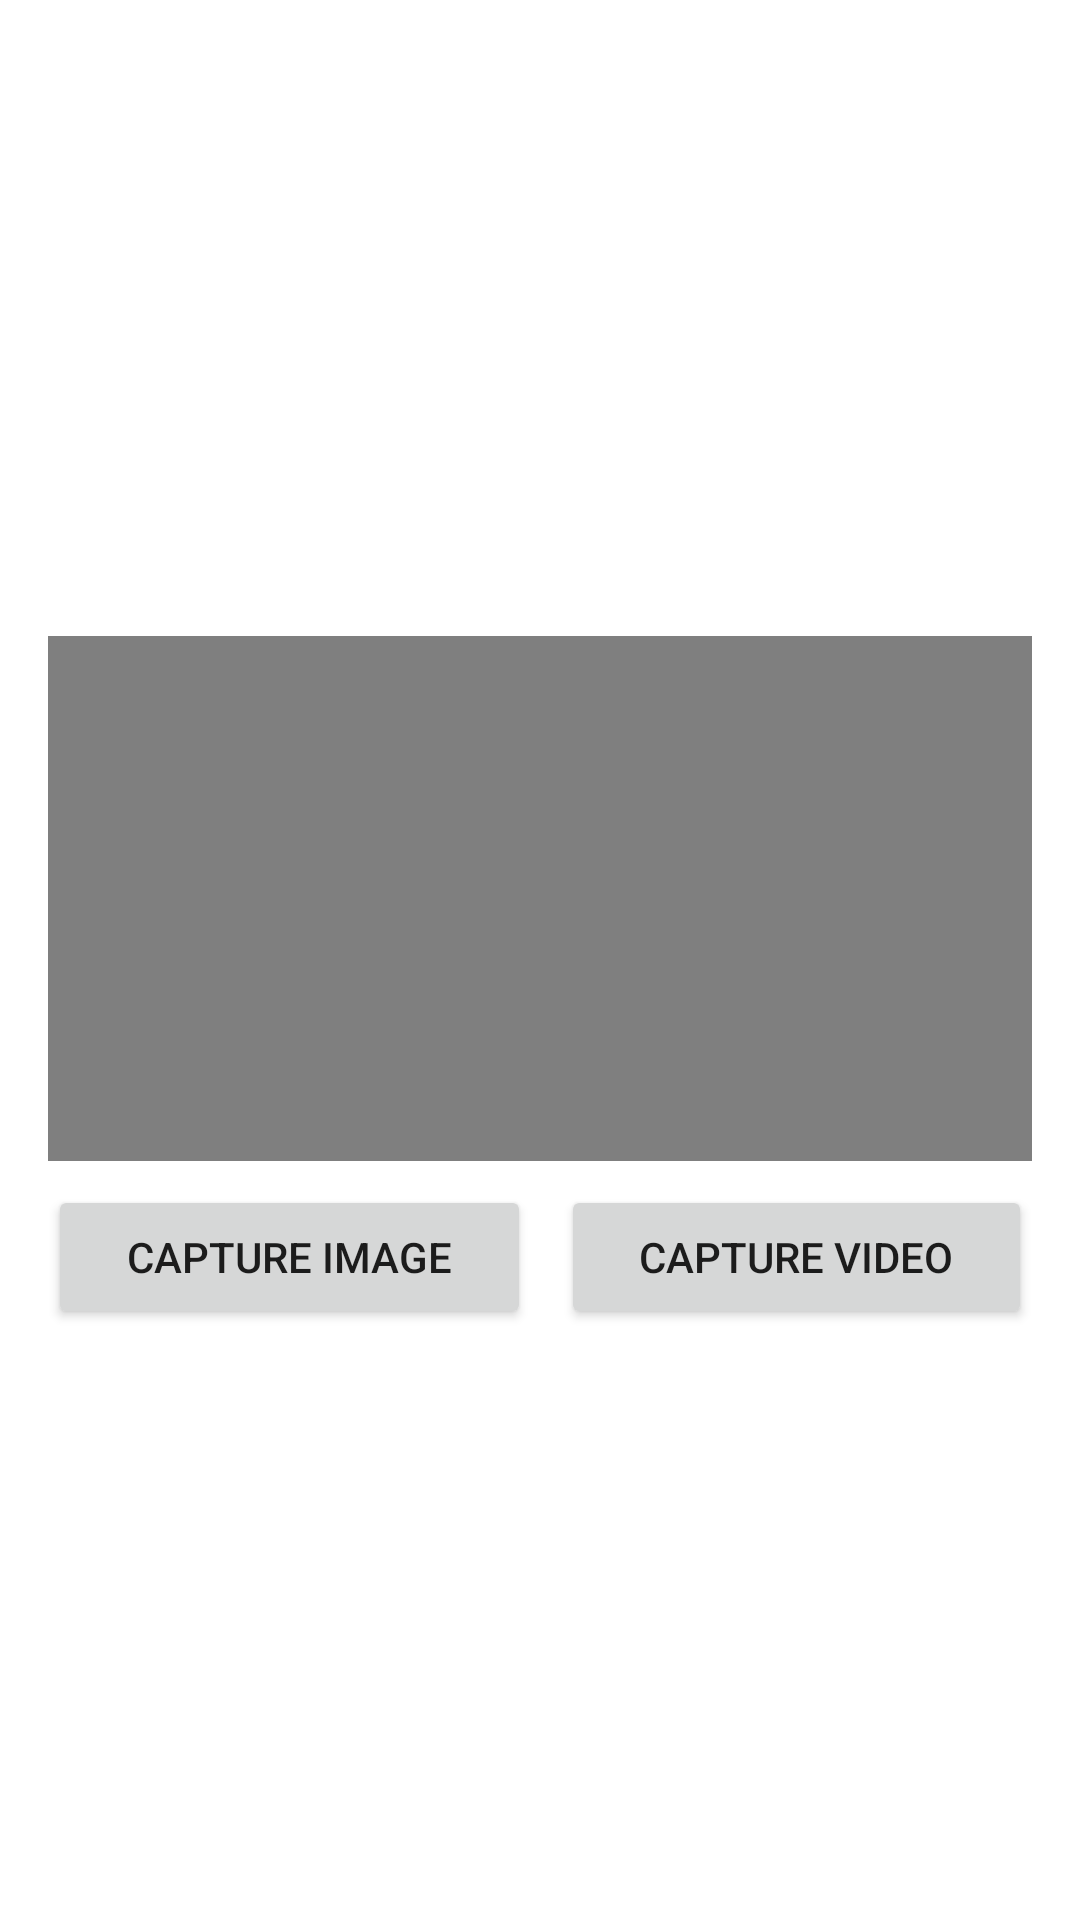

The Android layout XML behind this screen, and the referenced resources:
<!-- AndroidManifest.xml: application theme Theme.VideoResumeTest -->
<!-- res/layout/activity_video_capture.xml -->
<?xml version="1.0" encoding="utf-8"?>
<androidx.constraintlayout.widget.ConstraintLayout
    xmlns:android="http://schemas.android.com/apk/res/android"
    xmlns:app="http://schemas.android.com/apk/res-auto"
    xmlns:tools="http://schemas.android.com/tools"
    android:layout_width="match_parent"
    android:layout_height="match_parent"
    tools:context=".MainActivity">

    <ImageView
        android:id="@+id/imageView"
        android:layout_width="0dp"
        android:layout_height="175dp"
        android:layout_marginStart="16dp"
        android:layout_marginLeft="16dp"
        android:layout_marginTop="21dp"
        android:layout_marginEnd="16dp"
        android:layout_marginRight="16dp"
        app:layout_constraintEnd_toEndOf="parent"
        app:layout_constraintStart_toStartOf="parent"
        app:layout_constraintTop_toTopOf="parent"
        />

    <VideoView
        android:id="@+id/videoView"
        android:layout_width="0dp"
        android:layout_height="175dp"
        android:layout_marginStart="16dp"
        android:layout_marginLeft="16dp"
        android:layout_marginTop="16dp"
        android:layout_marginEnd="16dp"
        android:layout_marginRight="16dp"
        app:layout_constraintEnd_toEndOf="parent"
        app:layout_constraintStart_toStartOf="parent"
        app:layout_constraintTop_toBottomOf="@+id/imageView" />

    <LinearLayout
        android:layout_width="0dp"
        android:layout_height="wrap_content"
        android:layout_marginStart="16dp"
        android:layout_marginLeft="16dp"
        android:layout_marginTop="8dp"
        android:layout_marginEnd="16dp"
        android:layout_marginRight="16dp"
        android:orientation="horizontal"
        app:layout_constraintEnd_toEndOf="parent"
        app:layout_constraintStart_toStartOf="parent"
        app:layout_constraintTop_toBottomOf="@+id/videoView">

        <Button
            android:id="@+id/button_image"
            android:layout_width="wrap_content"
            android:layout_height="wrap_content"
            android:layout_weight="1"
            android:layout_marginRight="10dp"
            android:text="Capture Image" />

        <Button
            android:id="@+id/button_video"
            android:layout_width="wrap_content"
            android:layout_height="wrap_content"
            android:layout_weight="1"
            android:text="Capture Video" />
    </LinearLayout>
</androidx.constraintlayout.widget.ConstraintLayout>
<!-- resources referenced by this layout -->
<resources>
  <style name="Theme.VideoResumeTest" parent="Theme.MaterialComponents.DayNight.DarkActionBar">
          
          <item name="colorPrimary">@color/purple_500</item>
          <item name="colorPrimaryVariant">@color/purple_700</item>
          <item name="colorOnPrimary">@color/white</item>
          
          <item name="colorSecondary">@color/teal_200</item>
          <item name="colorSecondaryVariant">@color/teal_700</item>
          <item name="colorOnSecondary">@color/black</item>
          
          <item name="android:statusBarColor" tools:targetApi="l">?attr/colorPrimaryVariant</item>
          
      </style>
  <!-- not gathered from this repository: default colours our renderer supplied (Android Studio template values) -->
  <color name="purple_500">#FF6200EE</color>
  <color name="purple_700">#FF3700B3</color>
  <color name="teal_200">#FF03DAC5</color>
  <color name="teal_700">#FF018786</color>
  <color name="black">#FF000000</color>
  <color name="white">#FFFFFFFF</color>
</resources>
